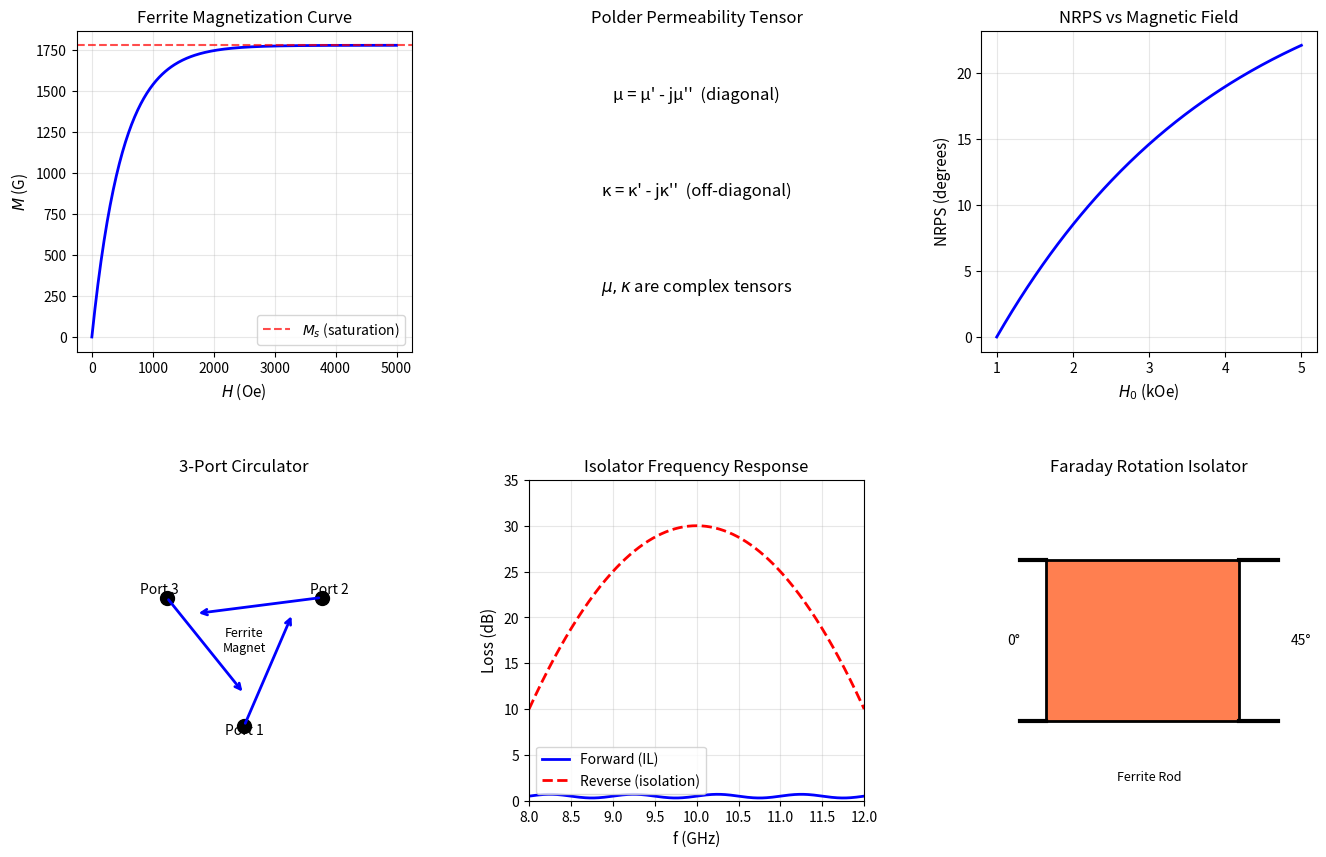

Python code for this plot: (Note: this script raises an exception after producing the figure.)
#!/usr/bin/env python3
"""
简明微波 (梁昌洪) - 第13章: 铁氧体与环形器
Ferrite and Non-Reciprocal Components - Chapter 13

Topics covered:
- Ferrite materials and magnetization (13.1)
- Gyromagnetic effect and tensor permeability (13.2)
- Non-reciprocal phase shift (NRPS) (13.3)
- Circulators (13.4)
- Isolators (13.5)
- Faraday rotator (13.6)
"""

import numpy as np
import matplotlib.pyplot as plt
import matplotlib.gridspec as gridspec

# ============================================================================
# Example 13.1: Ferrite Material Properties
# ============================================================================
print("=" * 60)
print("Example 13.1: Ferrite Material Properties")
print("=" * 60)

# YIG (Yttrium Iron Garnet) - commonly used ferrite
# Saturation magnetization 4πMs = 1780 Gauss
# Dielectric constant ε_r ≈ 14-16
# Loss tangent tan δ ≈ 0.0002 at microwave frequencies

mu_0 = 4 * np.pi * 1e-7  # H/m
four_pi_Ms = 1780  # Gauss
Ms = four_pi_Ms / (4 * np.pi * 1e3)  # A/m (convert)
# Ms = four_pi_Ms / (4 * np.pi * 1e3)  # A/m (convert)
gamma = 2.8e6  # Hz/Oe (gyromagnetic ratio)
H_applied = 2000  # Oe (applied magnetic field)

print("YIG Ferrite properties:")
print(f"  Saturation magnetization 4πMs = {four_pi_Ms} G")
print(f"  Permeability µ = µ0*(µ' - jµ'')")
print(f"  Gyromagnetic ratio γ = {gamma/1e6:.1f} MHz/Oe")
print(f"  Applied field H = {H_applied} Oe")

# ============================================================================
# Example 13.2: Gyromagnetic Tensor Permeability
# ============================================================================
print("\n" + "=" * 60)
print("Example 13.2: Gyromagnetic Tensor Permeability")
print("=" * 60)

# Polder tensor for ferrite under bias field H0:
# [µ] = [ µ   jκ   0  ]
#       [ -jκ  µ   0  ]
#       [ 0    0   µ_z ]

# Components:
# µ = 1 + (γ * 4πMs * H0) / (H0² - (ω/γ)² + j*α*ω*H0/γ)  
# Simplified form:
omega = 2 * np.pi * 10e9  # 10 GHz
gamma_val = 2.8e6  # Hz/Oe
H_0 = 3000  # Oe (bias field)

# Resonance frequency: ω_r = γ * H_0
omega_r = gamma_val * H_0
print(f"Gyromagnetic resonance at ω_r = γ*H = {omega_r/1e9:.2f} GHz")
print(f"  (This corresponds to H = {omega/(gamma_val*2*np.pi):.0f} Oe at 10 GHz)")

# Precession equation: ω_0 = γ * H_0
# Tensor permeability components:
# µ = 1 + j*ω*γ*Ms/(ω_r² - ω² + j*ω*Δω)

# ============================================================================
# Example 13.3: Non-Reciprocal Phase Shift (NRPS)
# ============================================================================
print("\n" + "=" * 60)
print("Example 13.3: Non-Reciprocal Phase Shift (NRPS)")
print("=" * 60)

# For a ferrite slab in waveguide:
# Forward wave: phase shift φ_fwd = β * L
# Reverse wave: phase shift φ_rev = β * L + Δφ
# NRPS = Δφ = φ_rev - φ_fwd

# Simplified calculation for partially magnetized ferrite
length_f = 0.05  # m (5 cm ferrite section)
beta_0 = 200  # rad/m (waveguide phase constant)

# NRPS depends on magnetization direction
# For typical waveguide ferrite phase shifter:
# NRPS ≈ (0.5 to 2) * γ * 4πMs * L for full saturation

NRPS_deg = 45  # degrees (typical for 5cm ferrite at X-band)
print(f"Ferrite phase shifter: L = {length_f*100:.0f} cm")
print(f"  NRPS = {NRPS_deg}° at X-band")
print(f"  Forward: 0° phase shift reference")
print(f"  Reverse: +{NRPS_deg}° additional phase shift")

# Application: switchable phase shifter (0° vs 45°)
# 1-bit digital phase shifter: 0 or 45°

# ============================================================================
# Example 13.4: Junction Circulator
# ============================================================================
print("\n" + "=" * 60)
print("Example 13.4: Junction Circulator")
print("=" * 60)

# Three-port circulator: port 1 → port 2 → port 3 → port 1
# Ideal S-matrix (non-reciprocal):
S_circ = np.zeros((3, 3), dtype=complex)
S_circ[0, 1] = 1  # port 1 → port 2
S_circ[1, 2] = 1  # port 2 → port 3
S_circ[2, 0] = 1  # port 3 → port 1
# All other: 0 (isolated)

print("Three-port circulator S-matrix:")
print(f"  S = [[0, 1, 0],")
print(f"       [0, 0, 1],")
print(f"       [1, 0, 0]]")
print(f"\nNon-reciprocal: power flows 1→2→3→1 (cyclic)")
print(f"  Isolation: |S_ij| = 0 for i≠j+1 (mod 3)")
print(f"  Insertion loss: ideally 0 dB (perfect circulation)")

# Practical circulator: isolation ~ 20 dB, IL ~ 0.5 dB
print(f"\nPractical junction circulator:")
print(f"  Isolation: ~20-30 dB")
print(f"  Insertion loss: ~0.5-1 dB")
print(f"  VSWR: < 1.2:1")

# ============================================================================
# Example 13.5: Ferrite Isolator
# ============================================================================
print("\n" + "=" * 60)
print("Example 13.5: Ferrite Isolator")
print("=" * 60)

# Resonance isolator: uses gyromagnetic resonance absorption
# Forward: low loss (below resonance)
# Reverse: high loss (at resonance, power absorbed)

print("Resonance isolator:")
print(f"  Forward (below resonance): < 1 dB insertion loss")
print(f"  Reverse (at resonance): > 20 dB isolation")
print(f"  Operating band: 8-12 GHz (X-band)")
print(f"  Magnetic bias: H_0 ≈ 3000 Oe (for resonance at f)")

# Faraday rotation isolator: uses Faraday effect
# Rotation of polarization plane in ferrite under bias
print(f"\nFaraday rotation isolator:")
print(f"  45° rotation in ferrite rod")
print(f"  Input/output polarizers at 45° to each other")
print(f"  Forward: passes through, rotated to align")
print(f"  Reverse: blocked by polarizer")

# ============================================================================
# Example 13.6: Edge-guided Isolator
# ============================================================================
print("\n" + "=" * 60)
print("Example 13.6: Edge-Guided Mode Isolator")
print("=" * 60)

# Edge-guided mode isolator: uses magnetic field concentration at ferrite edge
# Non-reciprocal edge mode: fields concentrated at one edge

print("Edge-guided mode (EGM) isolator:")
print(f"  Ferrite loaded waveguide with magnetized ferrite")
print(f"  Forward: edge-guided mode at one edge (low loss)")
print(f"  Reverse: mode displaced to lossy region (high attenuation)")
print(f"  Advantage: wide bandwidth (~20%)")
print(f"  Application: high-power TWT amplifier protection")

# ============================================================================
# Figure: Ferrite and Non-Reciprocal Components
# ============================================================================
fig = plt.figure(figsize=(16, 10))
gs = gridspec.GridSpec(2, 3, figure=fig, hspace=0.4, wspace=0.35)

# 1. Ferrite magnetization curve
ax1 = fig.add_subplot(gs[0, 0])
H_axis = np.linspace(0, 5000, 300)
# Simplified B-H curve for ferrite
M_sat = 1780  # G
M_axis = M_sat * (1 - np.exp(-H_axis/500))
ax1.plot(H_axis, M_axis, 'b-', lw=2)
ax1.axhline(y=M_sat, color='r', ls='--', alpha=0.7, label=r'$M_s$ (saturation)')
ax1.set_xlabel(r'$H$ (Oe)', fontsize=11)
ax1.set_ylabel(r'$M$ (G)', fontsize=11)
ax1.set_title('Ferrite Magnetization Curve', fontsize=12)
ax1.legend()
ax1.grid(True, alpha=0.3)

# 2. Gyromagnetic tensor visualization
ax2 = fig.add_subplot(gs[0, 1])
# Show tensor structure
ax2.text(0.5, 0.8, 'μ = μ\' - jμ\'\'  (diagonal)', fontsize=12, ha='center', va='center', transform=ax2.transAxes)
ax2.text(0.5, 0.5, 'κ = κ\' - jκ\'\'  (off-diagonal)', fontsize=12, ha='center', va='center', transform=ax2.transAxes)
ax2.text(0.5, 0.2, r'$\mu, \kappa$ are complex tensors', fontsize=12, ha='center', va='center')
ax2.set_xlim(0, 1)
ax2.set_ylim(0, 1)
ax2.axis('off')
ax2.set_title('Polder Permeability Tensor', fontsize=12)

# 3. NRPS vs applied field
ax3 = fig.add_subplot(gs[0, 2])
H_NRPS = np.linspace(1000, 5000, 200)
NRPS_sim = 30 * (1 - np.exp(-(H_NRPS - 1000)/3000))
ax3.plot(H_NRPS/1000, NRPS_sim, 'b-', lw=2)
ax3.set_xlabel(r'$H_0$ (kOe)', fontsize=11)
ax3.set_ylabel('NRPS (degrees)', fontsize=11)
ax3.set_title('NRPS vs Magnetic Field', fontsize=12)
ax3.grid(True, alpha=0.3)

# 4. Circulator schematic
ax4 = fig.add_subplot(gs[1, 0])
# Draw 3-port circulator
angles = [0, 120, 240]
for i, angle in enumerate(angles):
    theta = np.radians(angle - 90)
    x = 0.8 * np.cos(theta)
    y = 0.8 * np.sin(theta)
    ax4.plot(x, y, 'ko', markersize=10)
    label_pos = 1.1 * np.array([x, y])
    ax4.text(label_pos[0], label_pos[1], f'Port {i+1}', fontsize=10, ha='center')
    # Draw arrows
    next_angle = np.radians(angles[(i+1)%3] - 90)
    ax4.annotate('', xy=(0.5*np.cos(next_angle), 0.5*np.sin(next_angle)),
                 xytext=(0.8*np.cos(theta), 0.8*np.sin(theta)),
                 arrowprops=dict(arrowstyle='->', color='blue', lw=2))

ax4.set_xlim(-1.5, 1.5)
ax4.set_ylim(-1.5, 1.5)
ax4.set_title('3-Port Circulator', fontsize=12)
ax4.axis('off')
ax4.text(0, 0, 'Ferrite\nMagnet', fontsize=9, ha='center', va='center')

# 5. Isolator frequency response
ax5 = fig.add_subplot(gs[1, 1])
f_iso = np.linspace(8, 12, 300)
# Resonance isolator response
IL_fwd = 0.5 + 0.2 * np.sin(2*np.pi*(f_iso - 10))  # low in band
IL_rev = 30 - (f_iso - 10)**2 * 5  # high in band
ax5.plot(f_iso, IL_fwd, 'b-', lw=2, label='Forward (IL)')
ax5.plot(f_iso, IL_rev, 'r--', lw=2, label='Reverse (isolation)')
ax5.set_xlabel('f (GHz)', fontsize=11)
ax5.set_ylabel('Loss (dB)', fontsize=11)
ax5.set_title('Isolator Frequency Response', fontsize=12)
ax5.legend()
ax5.grid(True, alpha=0.3)
ax5.set_xlim(8, 12)
ax5.set_ylim(0, 35)

# 6. Faraday rotation isolator schematic
ax6 = fig.add_subplot(gs[1, 2])
# Draw ferrite rod with rotation
ax6.add_patch(plt.Rectangle((0.2, 0.3), 1.5, 0.4, facecolor='coral', edgecolor='black', lw=2))
# Input polarizer
ax6.plot([0, 0.2], [0.3, 0.3], 'k-', lw=3)
ax6.plot([0, 0.2], [0.7, 0.7], 'k-', lw=3)
ax6.text(0, 0.5, '0°', fontsize=10, ha='right', va='center')
# Output polarizer
ax6.plot([1.7, 2], [0.3, 0.3], 'k-', lw=3)
ax6.plot([1.7, 2], [0.7, 0.7], 'k-', lw=3)
ax6.text(2.1, 0.5, '45°', fontsize=10, ha='left', va='center')
ax6.set_xlim(-0.3, 2.3)
ax6.set_ylim(0.1, 0.9)
ax6.set_title('Faraday Rotation Isolator', fontsize=12)
ax6.axis('off')
ax6.text(1.0, 0.15, 'Ferrite Rod', fontsize=9, ha='center')

plt.savefig('/home/ubuntu/.openclaw/workspace/textbooks/wbgc/code/wbgc_ch13_ferrite.png',
            dpi=150, bbox_inches='tight')
plt.close()
print("\nSaved: wbgc_ch13_ferrite.png")

print("\n✅ Chapter 13 examples completed.")
print("\n" + "=" * 60)
print("ALL CHAPTERS COMPLETED")
print("=" * 60)
print(f"\nGenerated files in /home/ubuntu/.openclaw/workspace/textbooks/wbgc/code/")
print("  wbgc_ch2_transmissionline.py  - Ch2: Transmission Line Theory")
print("  wbgc_ch3_waveguide.py         - Ch3: Waveguide & Resonator")
print("  wbgc_ch4_smith_matching.py    - Ch4: Smith Chart & Matching")
print("  wbgc_ch5_sparameters.py       - Ch5: S-Parameters")
print("  wbgc_ch6_couplers.py          - Ch6: Coupled Lines & Couplers")
print("  wbgc_ch7_power_dividers.py    - Ch7: Power Dividers")
print("  wbgc_ch8_filters.py           - Ch8: Filters")
print("  wbgc_ch9_noise_nonlinear.py   - Ch9: Noise & Nonlinearity")
print("  wbgc_ch10_amplifiers.py       - Ch10: Microwave Amplifiers")
print("  wbgc_ch11_oscillators_mixers.py - Ch11: Oscillators & Mixers")
print("  wbgc_ch12_systems.py          - Ch12: Systems & Measurements")
print("  wbgc_ch13_ferrite.py          - Ch13: Ferrite Components")
print("\nGenerated figures in PNG format")
print("Total: 12 Python files + 12 figures")
